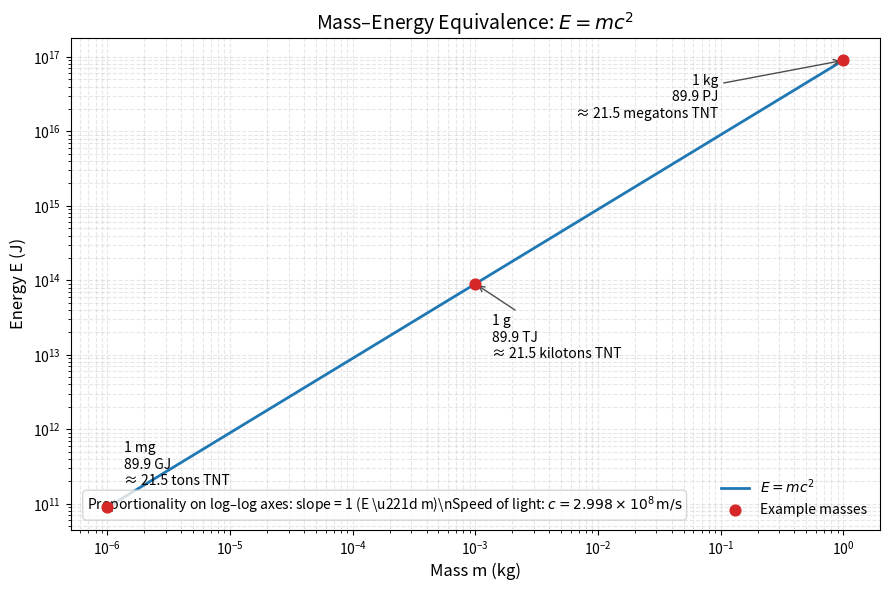

This figure's Python source:
import numpy as np
import matplotlib.pyplot as plt

def format_joules(E):
    units = [("J", 1), ("kJ", 1e3), ("MJ", 1e6), ("GJ", 1e9), ("TJ", 1e12), ("PJ", 1e15), ("EJ", 1e18)]
    for i in range(len(units)-1, -1, -1):
        unit, scale = units[i]
        if E >= scale:
            return f"{E/scale:.3g} {unit}"
    return f"{E:.3g} J"

def format_tnt(E):
    ton_tnt_j = 4.184e9  # joules per ton of TNT
    tons = E / ton_tnt_j
    if tons < 1e3:
        return f"{tons:.3g} tons TNT"
    elif tons < 1e6:
        return f"{tons/1e3:.3g} kilotons TNT"
    else:
        return f"{tons/1e6:.3g} megatons TNT"

# Constants
c = 299_792_458.0  # m/s
c2 = c**2

# Data for the line E = m c^2 over a broad mass range (1 mg to 1 kg)
masses = np.logspace(-6, 0, 400)  # kg
energies = c2 * masses            # J

# Example points
points = [("1 mg", 1e-6), ("1 g", 1e-3), ("1 kg", 1.0)]

fig, ax = plt.subplots(figsize=(9, 6))
ax.plot(masses, energies, color='C0', lw=2, label=r"$E = m c^2$")
ax.scatter([m for _, m in points], [c2 * m for _, m in points], color='C3', s=60, zorder=5, label='Example masses')

# Annotate example points with energies and TNT equivalents
for name, m in points:
    E = c2 * m
    label = f"{name}\n{format_joules(E)}\n\u2248 {format_tnt(E)}"
    # Choose annotation offsets for clarity
    if np.isclose(m, 1e-6):
        xytext = (12, 14)
        ha, va = 'left', 'bottom'
    elif np.isclose(m, 1e-3):
        xytext = (12, -22)
        ha, va = 'left', 'top'
    else:  # 1 kg
        xytext = (-90, -10)
        ha, va = 'right', 'top'
    ax.annotate(label,
                xy=(m, E), xycoords='data',
                xytext=xytext, textcoords='offset points',
                ha=ha, va=va,
                fontsize=10,
                arrowprops=dict(arrowstyle='->', lw=1, color='0.3'))

# Axes formatting
ax.set_xscale('log')
ax.set_yscale('log')
ax.set_xlabel('Mass m (kg)', fontsize=12)
ax.set_ylabel('Energy E (J)', fontsize=12)
ax.set_title('Mass–Energy Equivalence: $E = m c^2$', fontsize=14)
ax.grid(True, which='both', ls='--', alpha=0.3)
ax.legend(loc='lower right', frameon=False)

# Explanatory textbox
textbox = (r"Proportionality on log–log axes: slope = 1 (E \u221d m)\n"
           r"Speed of light: $c = 2.998\times10^8\,\mathrm{m/s}$")
ax.text(0.02, 0.04, textbox, transform=ax.transAxes, fontsize=10,
        bbox=dict(boxstyle='round', facecolor='white', alpha=0.8, edgecolor='0.8'))

plt.tight_layout()
plt.savefig('mass_energy_equivalence.png', dpi=300, bbox_inches='tight')
